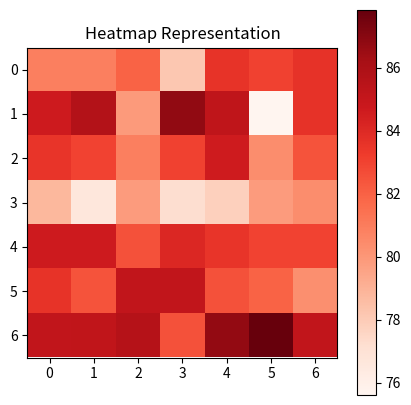

Reproduce this figure in Python.
import matplotlib.pyplot as plt
import numpy as np


def draw_heatmap(data):
    # 确保输入列表的长度是某个自然数的平方
    n = int(np.sqrt(len(data)))
    if n ** 2 != len(data):
        raise ValueError("输入列表的元素数量必须是某个自然数的平方")

    # 将输入的列表转换成n x n的矩阵
    matrix = np.reshape(data, (n, n))

    # 使用matplotlib绘制热量图
    plt.figure(figsize=(5, 5))
    # 使用'Reds'颜色映射来表示数值大小，其中较小的数值将显示为更接近白色的浅红色，较大的数值显示为深红色
    plt.imshow(matrix, cmap='Reds', interpolation='nearest')
    # 添加颜色条以指示颜色与数值的对应关系
    plt.colorbar()
    plt.title('Heatmap Representation')
    plt.show()


# 示例使用
data_example_PTC_MM=[61.60,
62.46,
65.16,
64.57,
62.47,
61.28,
66.66,
66.96,
64.28,
59.54,
60.43,
60.15,
63.99,
63.69,
58.28,
62.17,
59.52,
60.44,
62.19,
61.02,
58.01,
57.73,
62.47,
58.90,
61.97,
63.68,
63.09,
61.57,
60.99,
63.12,
62.21,
60.44,
62.77,
63.99,
64.56,
62.17,
63.09,
62.79,
60.73,
58.61,
62.83,
59.55,
63.39,
64.24,
59.81,
62.99,
66.09,
68.39,
65.44
]
data_example_PTC_FR=[64.11,
62.38,
63.24,
64.38,
66.94,
62.97,
63.52,
64.09,
63.53,
63.53,
65.25,
60.12,
63.24,
64.95,
67.53,
63.79,
63.81,
66.64,
65.25,
65.52,
64.69,
64.94,
65.25,
66.93,
63.22,
65.80,
62.95,
66.10,
66.08,
70.36,
65.79,
66.37,
65.25,
63.25,
64.67,66.09,62.70,
66.66,
65.22,
66.10,
61.83,65.51,68.96,65.24,65.82,
63.24,
64.95,
64.93,
66.70
]
data_example_MUTAG =[82.49,

82.49,

79.36,

82.02,

83.07,

81.43,

81.96,

77.19,
83.51,
84.09,
81.99,
85.64,
84.09,
81.93,
86.20,
84.56,
83.57,
84.56,
83.01,
83.57,
82.98,
82.46,
81.93,
84.59,
83.54,
85.67,
81.93,
85.67,
84.59,
84.68,
86.73,
84.62,
84.65,
85.67,
83.48,
84.59,
83.01,
85.12,
85.15,
81.40,
84.62,
79.30,
79.39,
81.99,
82.51,
79.82,
84.65,
79.30,
79.82,
78.25,
82.40,
79.88,
78.25,
81.99,
81.96,
82.46,
84.06,
84.56,
83.54,
83.04,
85.70,
86.17,
87.78,
85.18]
# data_example_MUTAG = [1, 2, 3, 4, 5, 6, 7, 8, 9]  # 这是一个3x3矩阵的示例数据
data_example_MUTAG_new=[80.91,

80.91,

81.96,

78.16,

83.57,

83.04,

83.60,

84.65,

85.73,

79.88,

86.75,

85.23,

75.61,

83.63,

83.54,

83.01,

80.88,

83.04,

84.62,

80.35,

82.46,

78.77,

76.64,

79.82,

77.19,

77.78,

79.82,

80.35,

84.65,

84.65,

82.49,
84.09,
83.54,

82.98,

83.01,

83.57,
82.46,
85.15,
85.15,
82.49
,
81.93,
80.32
,
85.15,
85.20,
85.61,
82.49,

86.70,

87.84
,
85.15
]
draw_heatmap(data_example_MUTAG_new)

import matplotlib.pyplot as plt


def plot_separate_experiment_results(data1, data2, data3, data4):
    """
    绘制四条折线图，每条线使用不同的数据集。

    参数:
    - data1, data2, data3, data4: 四个列表，每个列表的元素都是成对的(x, y)坐标。
    """
    # 确保每个数据列表中的元素数量都是偶数
    for data in [data1, data2, data3, data4]:
        if len(data) % 2 != 0:
            raise ValueError("每个输入列表的元素数量必须是偶数")

    # 分别为每条线提取x和y坐标，并绘制
    colors = ['red', 'blue', 'green', 'purple']
    labels = ['Line 1', 'Line 2', 'Line 3', 'Line 4']

    plt.figure(figsize=(10, 6))

    for i, data in enumerate([data1, data2, data3, data4]):
        x_coords = data[::2]
        y_coords = data[1::2]
        plt.plot(x_coords, y_coords, color=colors[i], label=labels[i])

    # 添加图例
    plt.legend()

    # 添加标题和轴标签
    plt.title('Separate Experiment Results')
    plt.xlabel('X-axis')
    plt.ylabel('Y-axis')

    # 显示图形
    plt.show()


# 示例数据

data1 = [-3,83.54,-2,85.67,-1,81.93,0,85.67,1, 84.59,2, 84.68,3, 86.73]
data2 = [-2,63.12,
-1,65.19,
0,61.91,
1, 61.08,
2,65.45,
3,64.22,
4,61.32]
data3 = [-2,61.32,
-1,65.25,
0,64.68,
1,65.52,
2,62.40,
3,66.96,
4,64.39]
data4 = [-3,54.99,
-2,55.53,
-1,58.17,
0,56.45,
1,56.42,
2,55.28,
3,56.71]

# 使用函数绘制图形
# plot_separate_experiment_results(data1, data2, data3, data4)
